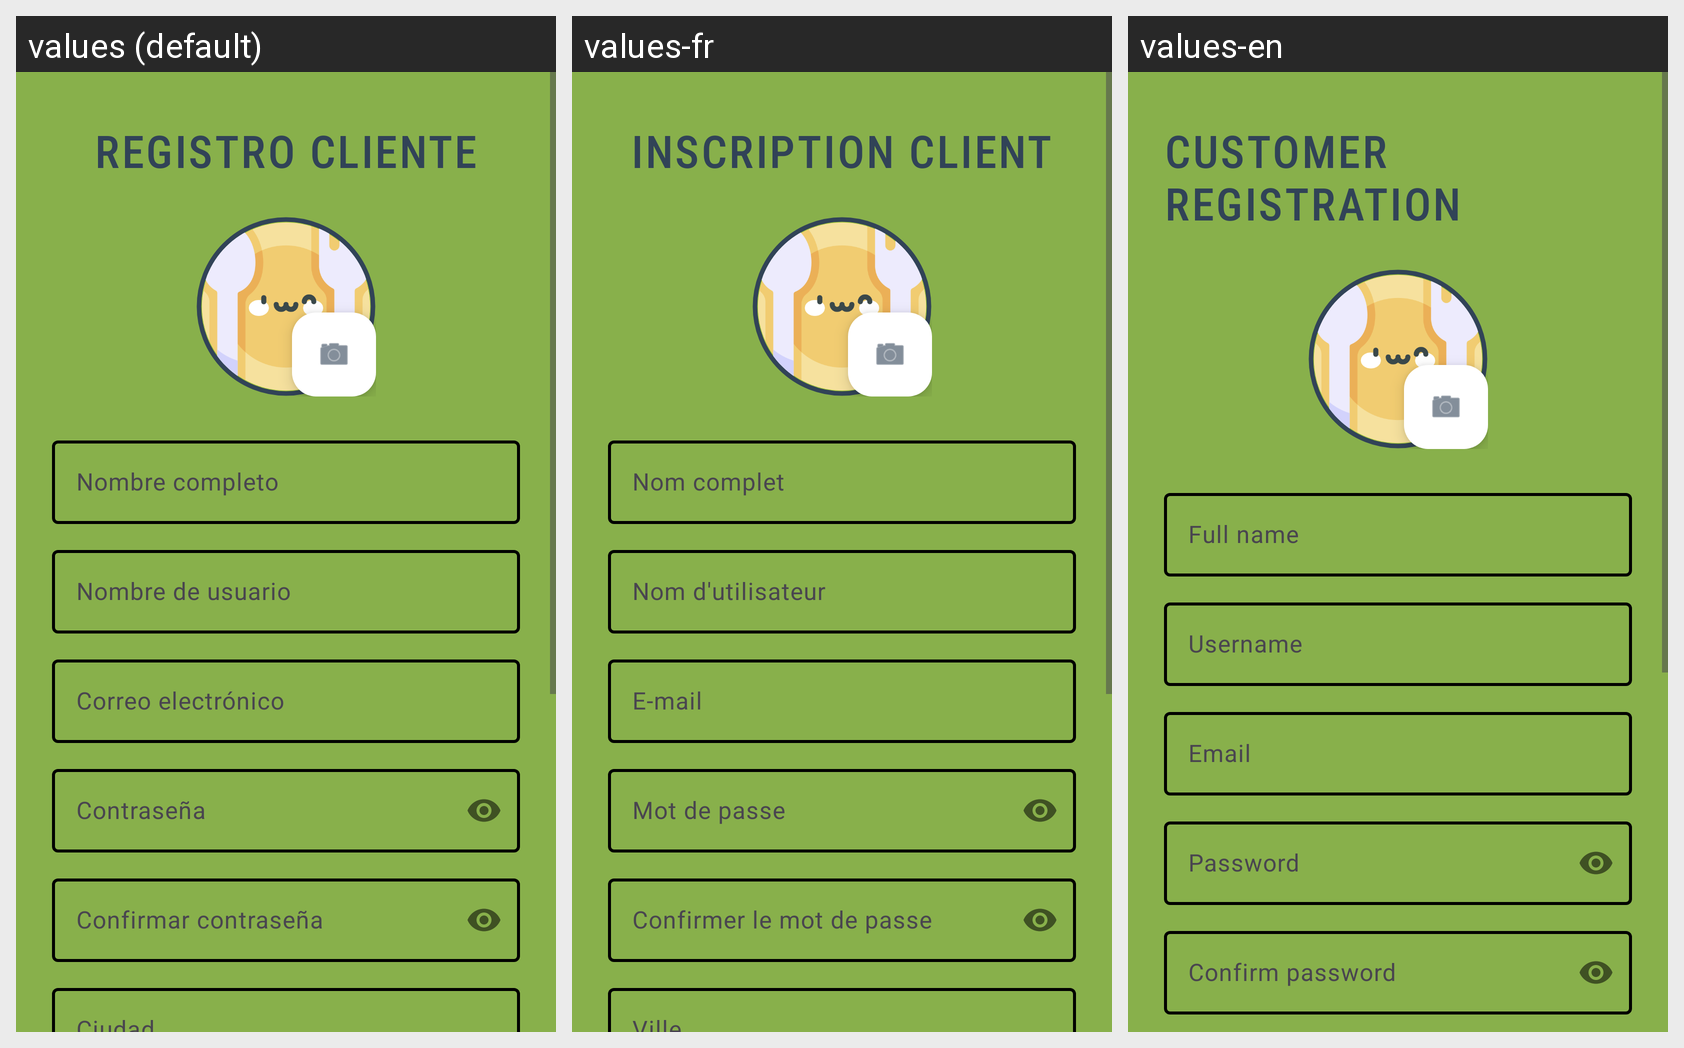

This grid shows one Android layout under several languages. Give, for every string resource on the screen, its name, the default text and each shown locale's text.
Android screen res/layout/activity_register_cliente.xml rendered under 3 locales, left to right: values (default), values-fr, values-en. Device: Nexus 5 (rendered at 1080×1920; each locale shown at half size, 540×960, under a caption strip naming it); theme Theme.FoodTracks.
Strings drawn on this screen, with the default value and each locale's value (text and hints the layout hard-codes, and strings that could not be matched under every locale, appear in the picture but are not listed):

registro_cliente
  values: REGISTRO CLIENTE
  values-fr: INSCRIPTION CLIENT
  values-en: CUSTOMER REGISTRATION

nombre_completo
  values: Nombre completo
  values-fr: Nom complet
  values-en: Full name

nombre_de_usuario
  values: Nombre de usuario
  values-fr: Nom d'utilisateur
  values-en: Username

correo_electronico
  values: Correo electrónico
  values-fr: E-mail
  values-en: Email

contrasenia
  values: Contraseña
  values-fr: Mot de passe
  values-en: Password

confirmar_contrasenia
  values: Confirmar contraseña
  values-fr: Confirmer le mot de passe
  values-en: Confirm password
